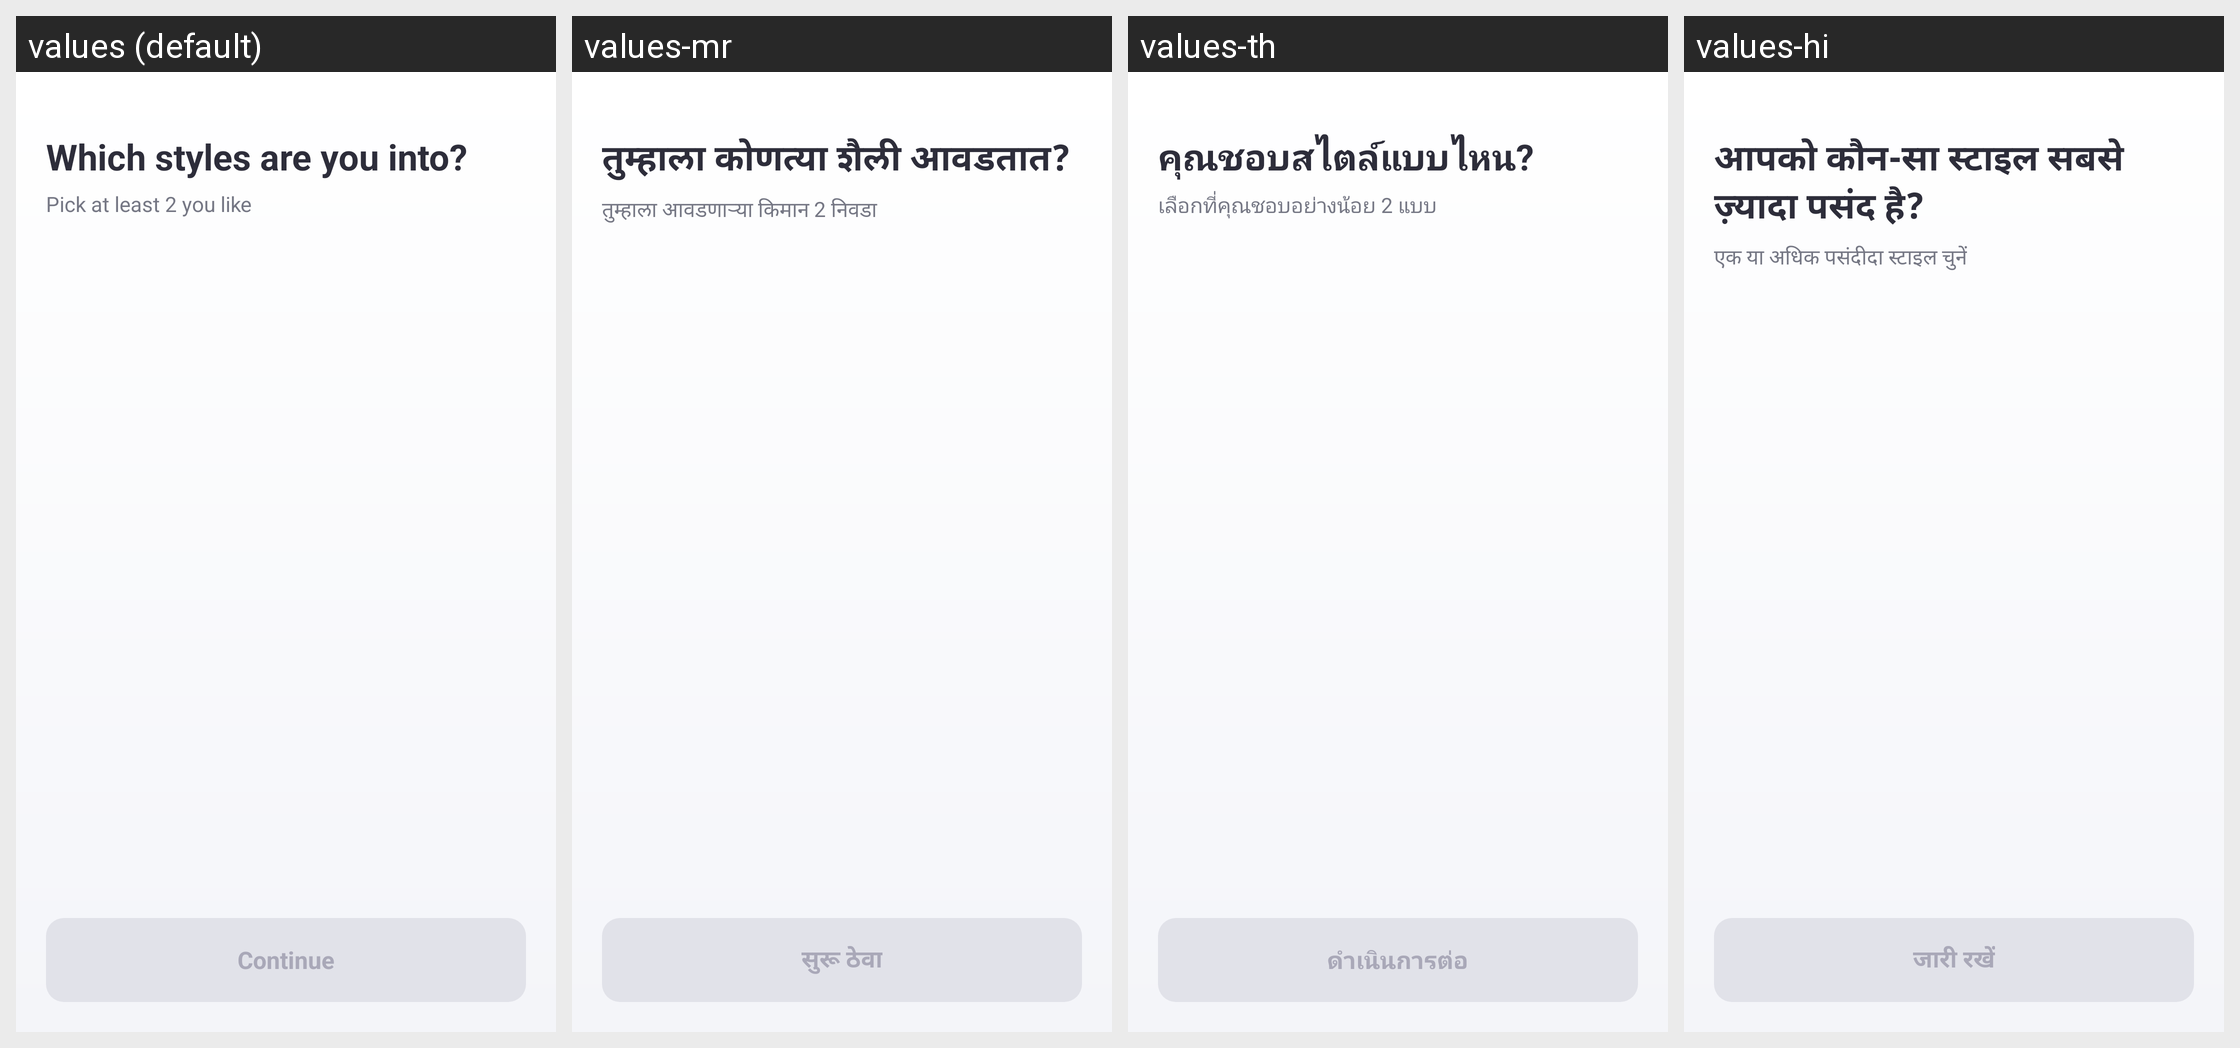

This grid shows one Android layout under several languages. Give, for every string resource on the screen, its name, the default text and each shown locale's text.
Android screen res/layout/activity_survey_dup.xml rendered under 4 locales, left to right: values (default), values-mr, values-th, values-hi. Device: Nexus 5 (rendered at 1080×1920; each locale shown at half size, 540×960, under a caption strip naming it); theme Theme.StyleSwap.
Other locales in the repository, not shown: values-ar, values-bn, values-de, values-es, values-fr, values-in, values-it, values-ja, values-ko, values-pt, values-ru, values-ta, values-tr, values-ur, values-vi, values-zh.
Strings drawn on this screen, with the default value and each locale's value (text and hints the layout hard-codes, and strings that could not be matched under every locale, appear in the picture but are not listed):

survey_title
  values: Which styles are you into?
  values-mr: तुम्हाला कोणत्या शैली आवडतात?
  values-th: คุณชอบสไตล์แบบไหน?
  values-hi: आपको कौन-सा स्टाइल सबसे ज़्यादा पसंद है?

survey_subtitle
  values: Pick at least 2 you like
  values-mr: तुम्हाला आवडणाऱ्या किमान 2 निवडा
  values-th: เลือกที่คุณชอบอย่างน้อย 2 แบบ
  values-hi: एक या अधिक पसंदीदा स्टाइल चुनें

ob_next
  values: Continue
  values-mr: सुरू ठेवा
  values-th: ดำเนินการต่อ
  values-hi: जारी रखें
